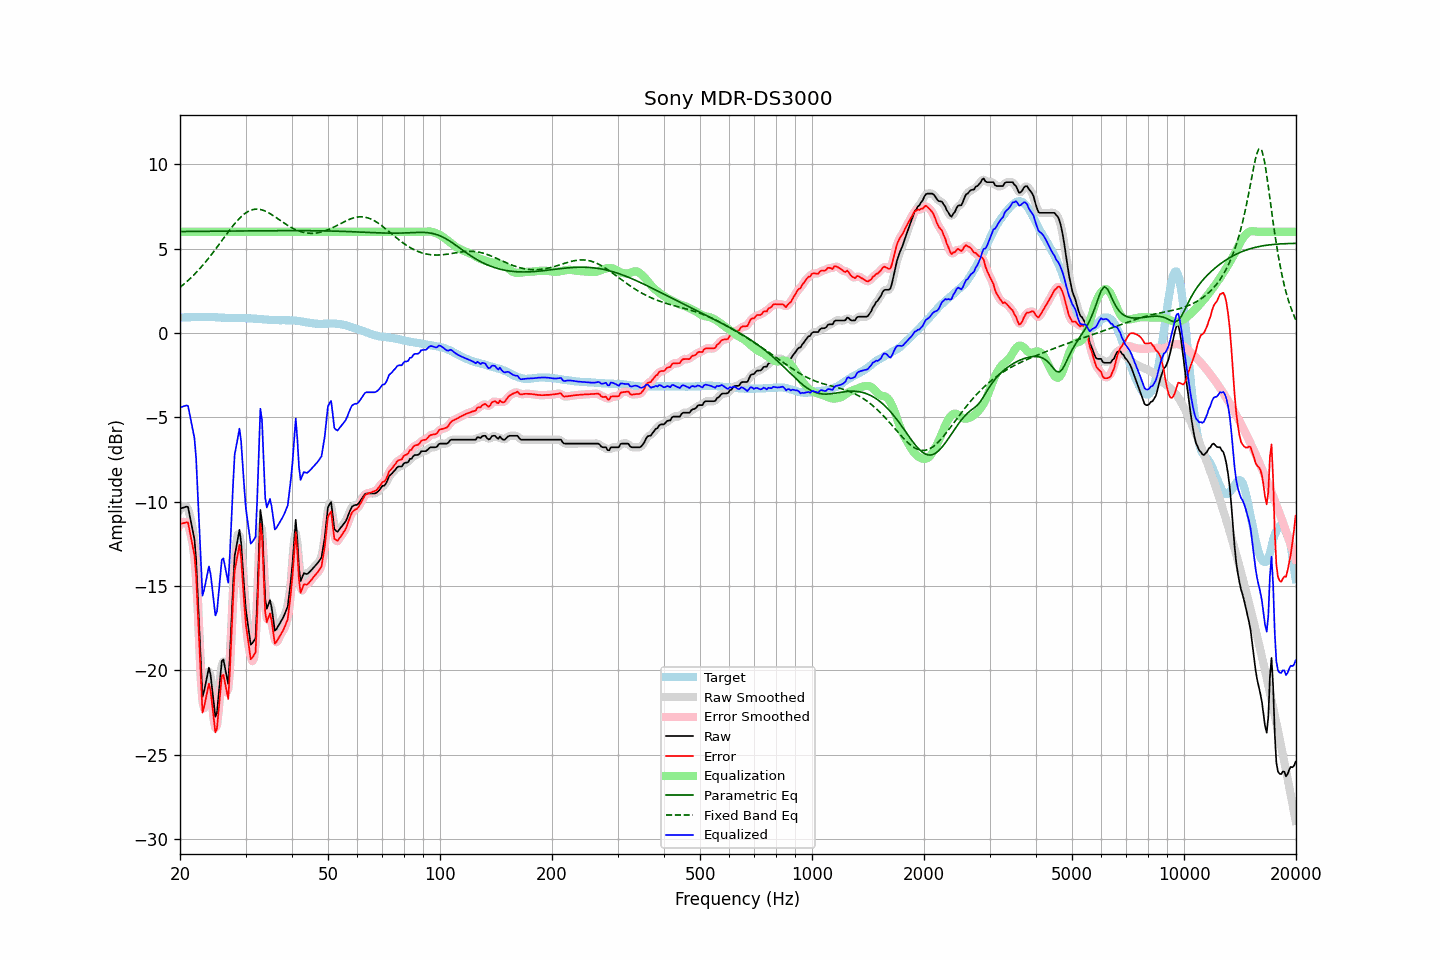

Data behind this chart, as committed beside it:
frequency, raw, error, smoothed, error_smoothed, equalization, parametric_eq, fixed_band_eq, equalized_raw, equalized_smoothed, target
20.00, -10.42, -11.34, -10.48, -11.40, 6.00, 6.01, 2.70, -4.42, -4.48, 0.92
20.20, -10.39, -11.31, -10.35, -11.27, 6.00, 6.01, 2.78, -4.39, -4.35, 0.92
20.40, -10.36, -11.28, -10.28, -11.21, 6.00, 6.01, 2.86, -4.36, -4.28, 0.92
20.61, -10.33, -11.26, -10.28, -11.21, 6.00, 6.01, 2.94, -4.33, -4.28, 0.93
20.81, -10.30, -11.23, -10.29, -11.22, 6.00, 6.01, 3.02, -4.30, -4.29, 0.93
21.02, -10.32, -11.25, -10.45, -11.38, 6.00, 6.02, 3.11, -4.32, -4.45, 0.93
21.23, -10.80, -11.73, -10.77, -11.70, 6.00, 6.02, 3.20, -4.80, -4.77, 0.93
21.44, -11.28, -12.21, -11.17, -12.10, 6.00, 6.02, 3.29, -5.28, -5.17, 0.94
21.66, -11.74, -12.68, -11.64, -12.57, 6.00, 6.02, 3.38, -5.74, -5.64, 0.94
21.87, -12.25, -13.18, -12.39, -13.33, 6.00, 6.02, 3.48, -6.25, -6.39, 0.94
22.09, -13.39, -14.33, -13.61, -14.55, 6.00, 6.02, 3.57, -7.39, -7.61, 0.94
22.31, -15.45, -16.39, -15.33, -16.27, 6.00, 6.02, 3.68, -9.45, -9.33, 0.95
22.54, -17.44, -18.37, -17.62, -18.56, 6.00, 6.02, 3.78, -11.44, -11.62, 0.93
22.76, -19.55, -20.49, -19.65, -20.59, 6.00, 6.02, 3.89, -13.55, -13.65, 0.94
22.99, -21.57, -22.52, -20.89, -21.84, 6.00, 6.02, 3.99, -15.57, -14.89, 0.94
23.22, -21.23, -22.17, -21.32, -22.26, 6.00, 6.02, 4.11, -15.23, -15.32, 0.94
23.45, -20.77, -21.71, -20.92, -21.86, 6.00, 6.02, 4.22, -14.77, -14.92, 0.94
23.69, -20.31, -21.25, -20.24, -21.18, 6.00, 6.03, 4.34, -14.31, -14.24, 0.94
23.92, -19.84, -20.80, -20.08, -21.02, 6.00, 6.03, 4.46, -13.84, -14.08, 0.95
24.16, -20.27, -21.21, -20.34, -21.29, 6.00, 6.03, 4.58, -14.27, -14.34, 0.94
24.40, -21.10, -22.04, -21.10, -22.04, 6.00, 6.03, 4.70, -15.10, -15.10, 0.94
24.65, -21.92, -22.86, -22.02, -22.95, 6.00, 6.03, 4.83, -15.92, -16.02, 0.94
24.89, -22.76, -23.68, -22.48, -23.42, 6.00, 6.03, 4.95, -16.76, -16.48, 0.93
25.14, -22.52, -23.44, -22.33, -23.26, 6.00, 6.03, 5.08, -16.52, -16.33, 0.93
25.39, -21.47, -22.39, -21.53, -22.45, 6.00, 6.03, 5.21, -15.47, -15.53, 0.92
25.65, -20.46, -21.38, -20.44, -21.35, 6.00, 6.03, 5.34, -14.46, -14.44, 0.92
25.91, -19.45, -20.36, -19.68, -20.59, 6.00, 6.03, 5.47, -13.45, -13.68, 0.91
26.16, -19.37, -20.27, -19.48, -20.39, 6.00, 6.03, 5.60, -13.37, -13.48, 0.91
26.43, -19.84, -20.74, -19.93, -20.83, 6.00, 6.04, 5.73, -13.84, -13.93, 0.90
26.69, -20.33, -21.22, -20.42, -21.31, 6.00, 6.04, 5.86, -14.33, -14.42, 0.89
26.96, -20.81, -21.71, -20.23, -21.12, 6.00, 6.04, 5.99, -14.81, -14.23, 0.89
27.23, -19.18, -20.07, -19.12, -20.01, 6.00, 6.04, 6.12, -13.18, -13.12, 0.89
27.50, -17.10, -17.98, -17.18, -18.07, 6.00, 6.04, 6.24, -11.10, -11.18, 0.88
27.77, -14.99, -15.88, -15.07, -15.96, 6.00, 6.04, 6.36, -8.99, -9.07, 0.88
28.05, -13.23, -14.12, -13.57, -14.46, 6.00, 6.04, 6.48, -7.23, -7.57, 0.89
28.33, -12.71, -13.60, -12.50, -13.39, 6.00, 6.04, 6.59, -6.71, -6.50, 0.89
28.62, -12.20, -13.09, -11.95, -12.84, 6.00, 6.04, 6.70, -6.20, -5.95, 0.89
28.90, -11.67, -12.56, -12.01, -12.89, 6.00, 6.04, 6.80, -5.67, -6.01, 0.89
29.19, -12.42, -13.31, -12.57, -13.46, 6.00, 6.05, 6.89, -6.42, -6.57, 0.89
29.48, -13.83, -14.72, -13.73, -14.61, 6.00, 6.05, 6.97, -7.83, -7.73, 0.89
29.78, -15.22, -16.10, -15.13, -16.01, 6.00, 6.05, 7.06, -9.22, -9.13, 0.88
30.08, -16.43, -17.30, -16.29, -17.17, 6.00, 6.05, 7.12, -10.43, -10.29, 0.87
30.38, -17.12, -17.99, -17.24, -18.11, 6.00, 6.05, 7.18, -11.12, -11.24, 0.87
30.68, -17.82, -18.69, -17.90, -18.77, 6.00, 6.05, 7.23, -11.82, -11.90, 0.87
30.99, -18.49, -19.35, -18.27, -19.14, 6.00, 6.05, 7.28, -12.49, -12.27, 0.86
31.30, -18.39, -19.25, -18.61, -19.47, 6.00, 6.05, 7.31, -12.39, -12.61, 0.86
31.61, -18.25, -19.10, -18.47, -19.32, 6.00, 6.05, 7.33, -12.25, -12.47, 0.85
31.93, -18.10, -18.95, -17.56, -18.40, 6.00, 6.05, 7.34, -12.10, -11.56, 0.84
32.24, -15.93, -16.76, -15.56, -16.39, 6.00, 6.05, 7.34, -9.93, -9.56, 0.83
32.57, -13.25, -14.08, -13.13, -13.95, 6.00, 6.06, 7.33, -7.25, -7.13, 0.82
32.89, -10.49, -11.31, -11.45, -12.27, 6.00, 6.06, 7.32, -4.49, -5.45, 0.82
33.22, -11.16, -11.98, -11.64, -12.46, 6.00, 6.06, 7.29, -5.16, -5.64, 0.82
33.55, -13.49, -14.29, -13.23, -14.04, 6.00, 6.06, 7.26, -7.49, -7.23, 0.81
33.89, -15.76, -16.56, -15.17, -15.96, 6.00, 6.06, 7.22, -9.76, -9.17, 0.79
34.23, -16.36, -17.15, -16.13, -16.92, 6.00, 6.06, 7.18, -10.36, -10.13, 0.79
34.57, -16.10, -16.88, -16.24, -17.03, 6.00, 6.06, 7.13, -10.10, -10.24, 0.78
34.92, -15.84, -16.62, -16.11, -16.89, 6.00, 6.06, 7.08, -9.84, -10.11, 0.78
35.27, -16.29, -17.07, -16.40, -17.18, 6.00, 6.06, 7.02, -10.29, -10.40, 0.78
35.62, -16.98, -17.75, -16.94, -17.71, 6.00, 6.06, 6.96, -10.98, -10.94, 0.77
35.97, -17.66, -18.42, -17.42, -18.18, 6.00, 6.06, 6.89, -11.66, -11.42, 0.76
... 635 more rows
